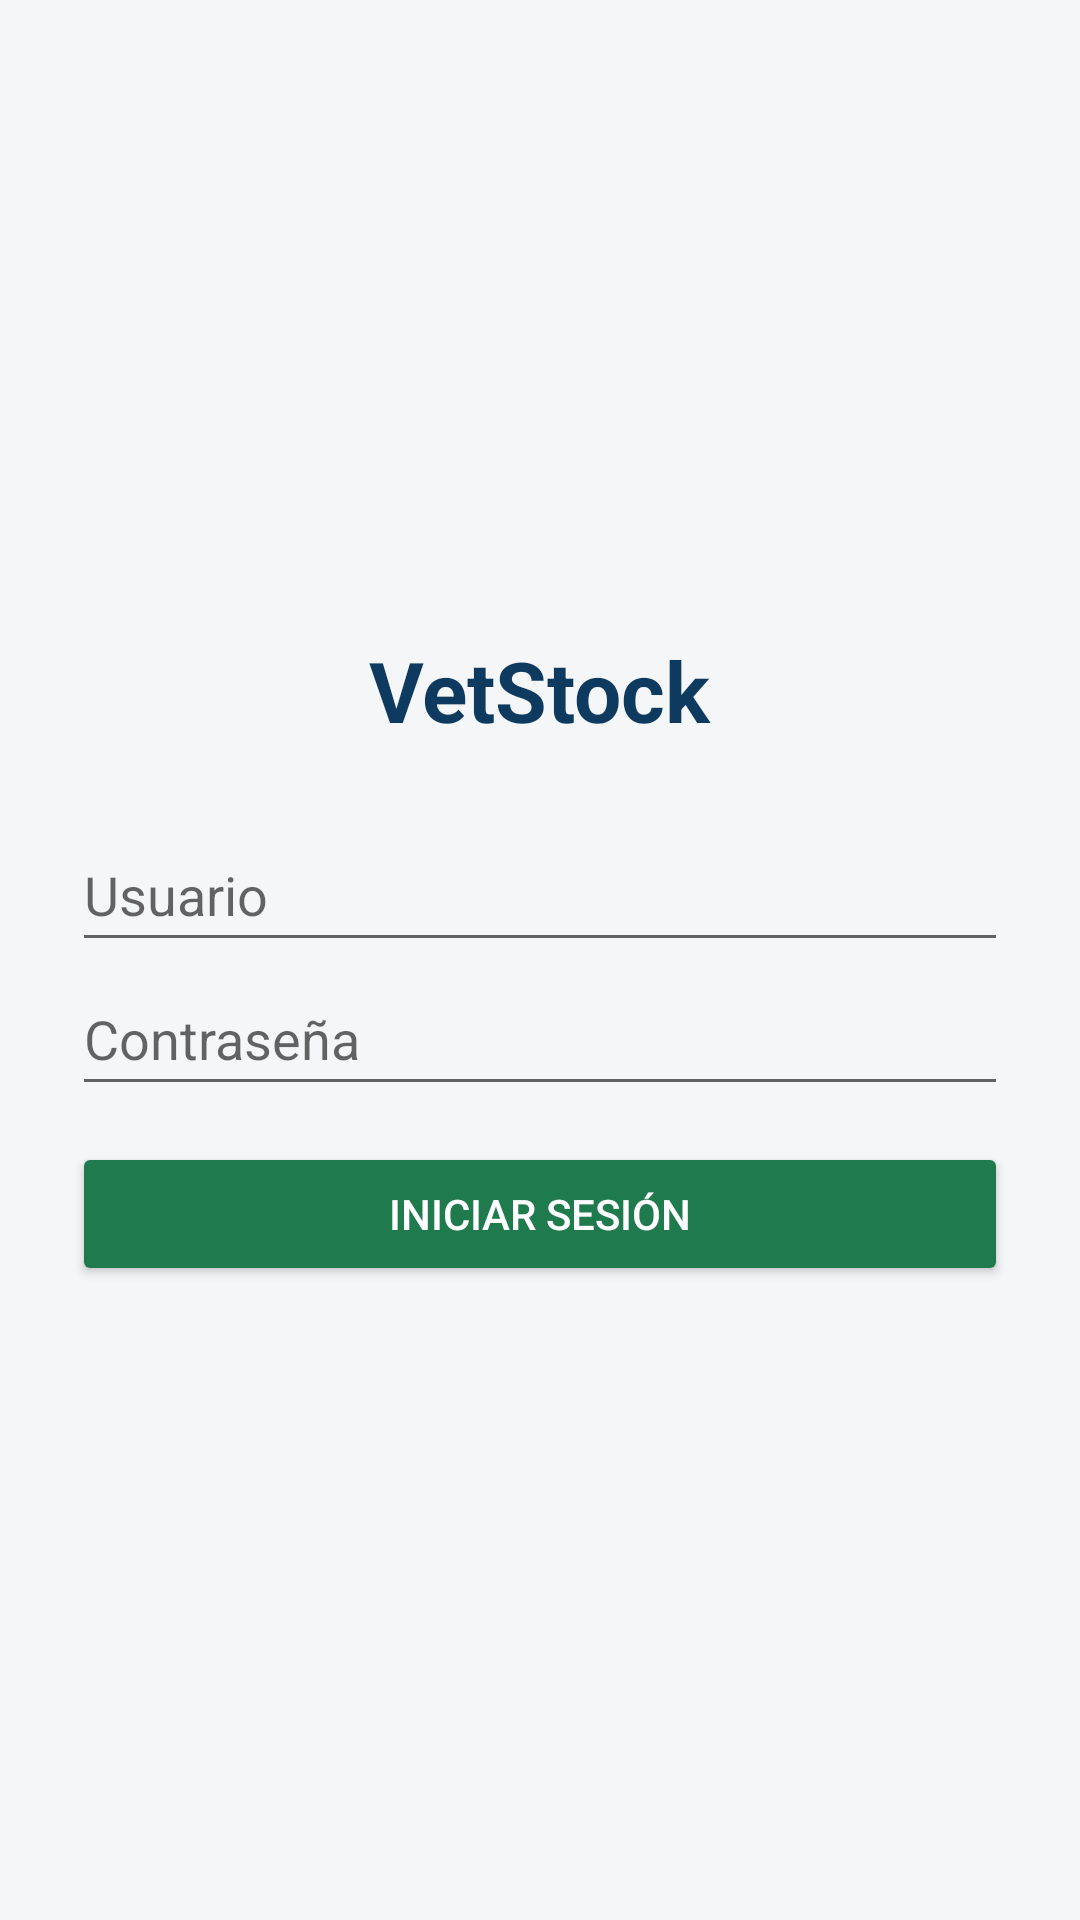

Write the Android layout XML for this screen, with the resource values it uses.
<!-- AndroidManifest.xml: application theme Tema -->
<!-- res/layout/activity_login.xml -->
<?xml version="1.0" encoding="utf-8"?>
<ScrollView xmlns:android="http://schemas.android.com/apk/res/android" android:layout_width="match_parent" android:layout_height="match_parent" android:fillViewport="true">
    <LinearLayout android:layout_width="match_parent" android:layout_height="wrap_content" android:orientation="vertical" android:gravity="center" android:padding="24dp">
        <TextView style="@style/Titulo" android:layout_width="wrap_content" android:layout_height="wrap_content" android:layout_marginBottom="24dp" android:text="@string/app_name" android:textSize="28sp" />
        <EditText android:id="@+id/usuario" android:layout_width="match_parent" android:layout_height="wrap_content" android:hint="@string/usuario" android:autofillHints="username" android:inputType="text" android:maxLines="1" android:imeOptions="actionNext" android:minHeight="48dp" />
        <EditText android:id="@+id/contrasena" android:layout_width="match_parent" android:layout_height="wrap_content" android:hint="@string/contrasena" android:autofillHints="password" android:inputType="textPassword" android:maxLines="1" android:imeOptions="actionDone" android:minHeight="48dp" />
        <TextView android:id="@+id/error" android:layout_width="match_parent" android:layout_height="wrap_content" android:layout_marginTop="8dp" android:textColor="@color/peligro" android:visibility="gone" />
        <Button android:id="@+id/entrar" style="@style/BotonPrincipal" android:layout_width="match_parent" android:layout_height="wrap_content" android:layout_marginTop="12dp" android:text="@string/entrar" />
        <ProgressBar android:id="@+id/cargando" android:layout_width="wrap_content" android:layout_height="wrap_content" android:layout_gravity="center" android:visibility="gone" />
    </LinearLayout>
</ScrollView>
<!-- resources referenced by this layout -->
<resources>
  <color name="peligro">#B42318</color>
  <string name="app_name">VetStock</string>
  <string name="contrasena">Contraseña</string>
  <string name="entrar">Iniciar sesión</string>
  <string name="usuario">Usuario</string>
  <style name="BotonPrincipal" parent="Widget.AppCompat.Button.Colored" />
  <style name="Titulo">
          <item name="android:textSize">18sp</item>
          <item name="android:textStyle">bold</item>
          <item name="android:textColor">@color/azul</item>
      </style>
  <style name="Tema" parent="Theme.AppCompat.Light.DarkActionBar">
          <item name="colorPrimary">@color/azul</item>
          <item name="colorPrimaryDark">@color/azul</item>
          <item name="colorAccent">@color/verde</item>
          <item name="android:windowBackground">@color/fondo</item>
      </style>
  <color name="azul">#0F3A5F</color>
  <color name="verde">#1F7A4D</color>
  <color name="fondo">#F4F6F8</color>
</resources>
